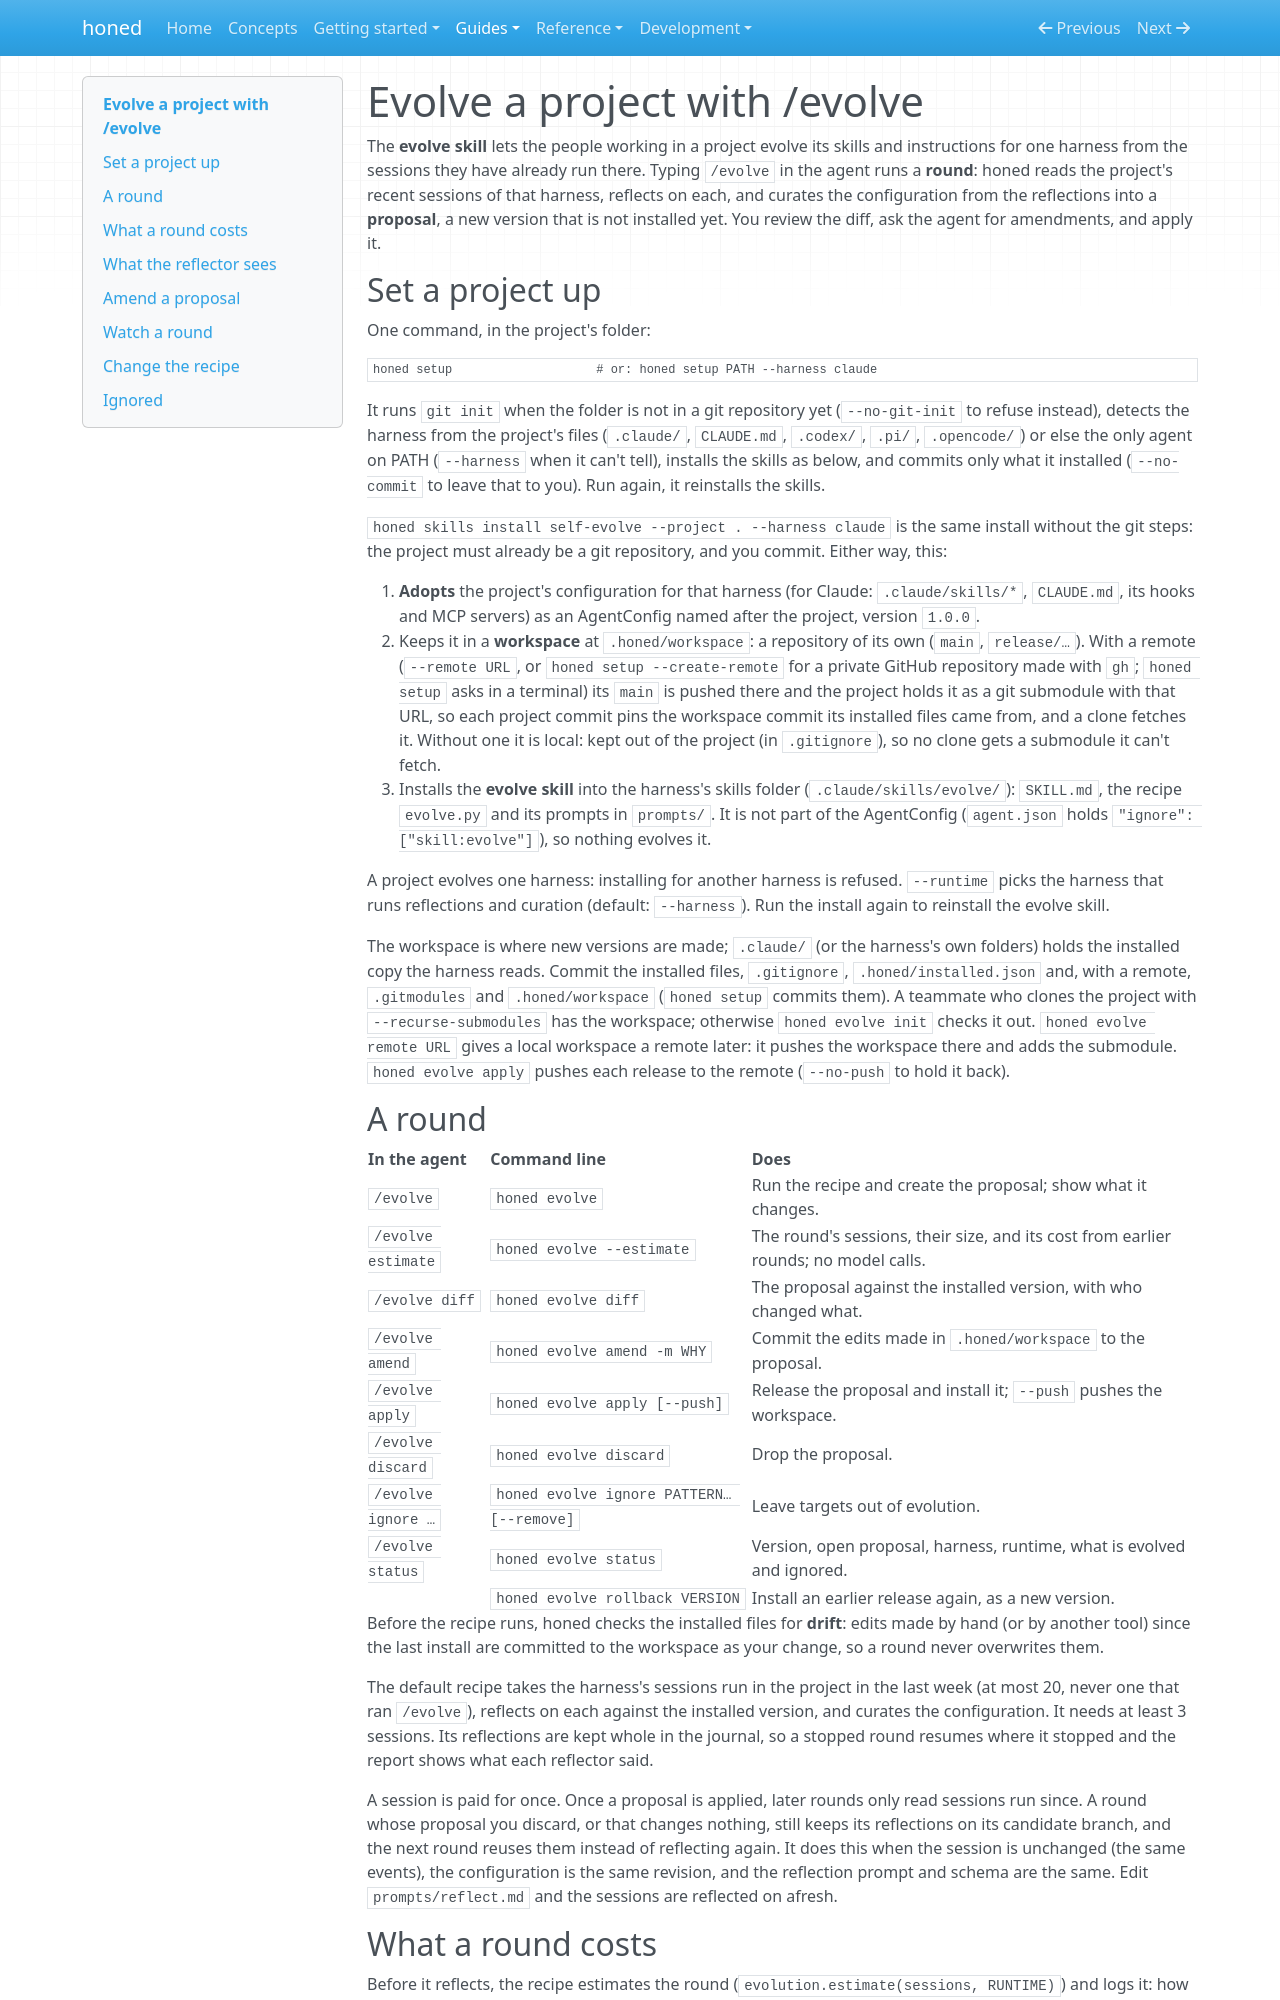

repository: micmurawski/honed · page: guides/evolve-skill/index.html · generator: mkdocs

# Evolve a project with /evolve

The **evolve skill** lets the people working in a project evolve its skills and instructions for one harness from
the sessions they have already run there. Typing `/evolve` in the agent runs a **round**: honed reads the
project's recent sessions of that harness, reflects on each, and curates the configuration from the reflections
into a **proposal**, a new version that is not installed yet. You review the diff, ask the agent for amendments,
and apply it.

## Set a project up

One command, in the project's folder:

```bash
honed setup                    # or: honed setup PATH --harness claude
```

It runs `git init` when the folder is not in a git repository yet (`--no-git-init` to refuse instead), detects the
harness from the project's files (`.claude/`, `CLAUDE.md`, `.codex/`, `.pi/`, `.opencode/`) or else the only agent on
PATH (`--harness` when it can't tell), installs the skills as below, and commits only what it installed
(`--no-commit` to leave that to you). Run again, it reinstalls the skills.

`honed skills install self-evolve --project . --harness claude` is the same install without the git steps: the
project must already be a git repository, and you commit. Either way, this:

1. **Adopts** the project's configuration for that harness (for Claude: `.claude/skills/*`, `CLAUDE.md`, its hooks
   and MCP servers) as an AgentConfig named after the project, version `1.0.0`.
2. Keeps it in a **workspace** at `.honed/workspace`: a repository of its own (`main`, `release/…`). With a remote
   (`--remote URL`, or `honed setup --create-remote` for a private GitHub repository made with `gh`; `honed setup`
   asks in a terminal) its `main` is pushed there and the project holds it as a git submodule with that URL, so each
   project commit pins the workspace commit its installed files came from, and a clone fetches it. Without one it is
   local: kept out of the project (in `.gitignore`), so no clone gets a submodule it can't fetch.
3. Installs the **evolve skill** into the harness's skills folder (`.claude/skills/evolve/`): `SKILL.md`, the recipe
   `evolve.py` and its prompts in `prompts/`. It is not part of the AgentConfig (`agent.json` holds
   `"ignore": ["skill:evolve"]`), so nothing evolves it.

A project evolves one harness: installing for another harness is refused. `--runtime` picks the harness that runs
reflections and curation (default: `--harness`). Run the install again to reinstall the evolve skill.

The workspace is where new versions are made; `.claude/` (or the harness's own folders) holds the installed copy the
harness reads. Commit the installed files, `.gitignore`, `.honed/installed.json` and, with a remote, `.gitmodules`
and `.honed/workspace` (`honed setup` commits them). A teammate who clones the project with `--recurse-submodules`
has the workspace; otherwise `honed evolve init` checks it out. `honed evolve remote URL` gives a local workspace a
remote later: it pushes the workspace there and adds the submodule. `honed evolve apply` pushes each release to the
remote (`--no-push` to hold it back).

## A round

| In the agent | Command line | Does |
| --- | --- | --- |
| `/evolve` | `honed evolve` | Run the recipe and create the proposal; show what it changes. |
| `/evolve estimate` | `honed evolve --estimate` | The round's sessions, their size, and its cost from earlier rounds; no model calls. |
| `/evolve diff` | `honed evolve diff` | The proposal against the installed version, with who changed what. |
| `/evolve amend` | `honed evolve amend -m WHY` | Commit the edits made in `.honed/workspace` to the proposal. |
| `/evolve apply` | `honed evolve apply [--push]` | Release the proposal and install it; `--push` pushes the workspace. |
| `/evolve discard` | `honed evolve discard` | Drop the proposal. |
| `/evolve ignore …` | `honed evolve ignore PATTERN… [--remove]` | Leave targets out of evolution. |
| `/evolve status` | `honed evolve status` | Version, open proposal, harness, runtime, what is evolved and ignored. |
| | `honed evolve rollback VERSION` | Install an earlier release again, as a new version. |

Before the recipe runs, honed checks the installed files for **drift**: edits made by hand (or by another tool)
since the last install are committed to the workspace as your change, so a round never overwrites them.

The default recipe takes the harness's sessions run in the project in the last week (at most 20, never one that ran
`/evolve`), reflects on each against the installed version, and curates the configuration. It needs at least 3
sessions. Its reflections are kept whole in the journal, so a stopped round resumes where it stopped and the report
shows what each reflector said.

A session is paid for once. Once a proposal is applied, later rounds only read sessions run since. A round whose
proposal you discard, or that changes nothing, still keeps its reflections on its candidate branch, and the next round
reuses them instead of reflecting again. It does this when the session is unchanged (the same events), the
configuration is the same revision, and the reflection prompt and schema are the same. Edit `prompts/reflect.md` and
the sessions are reflected on afresh.
